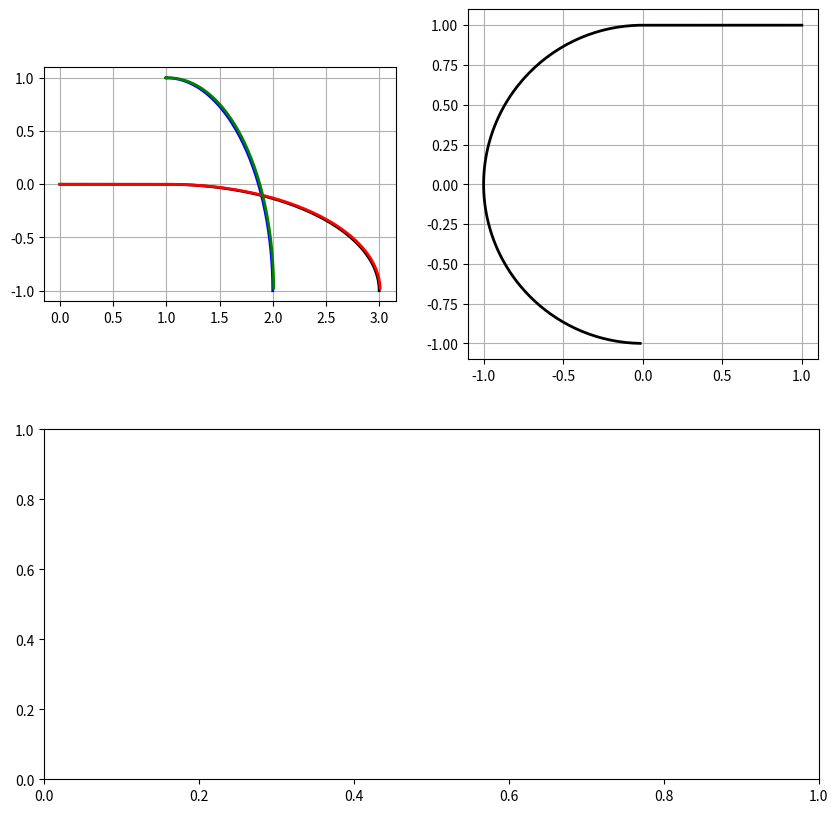

The script that saved this image:
import pandas as pd
import numpy as np
import matplotlib
import matplotlib.pyplot as plt
import seaborn as sns

t = np.linspace(0, np.pi/2, 100)

# true pos value
x1 = np.hstack([np.linspace(-1.0, 0.0, 100), 2.0 * np.sin(t)]) + 1.0
y1 = np.hstack([[1.0]*100, 1.0 * np.cos(t)]) - 1.0
x2 = np.hstack([[0.0]*100, 1.0 * np.sin(t)]) + 1.0
y2 = np.hstack([[2.0]*100, 2.0 * np.cos(t)]) - 1.0

# Observed  value
v1x = np.diff(x1)
v1y = np.diff(y1)
v1 = np.sqrt(v1x**2 + v1y**2)
theta = np.hstack([[0], np.arctan(np.diff(y1)/np.diff(x1))])
theta[np.isnan(theta)] = 0.0
X2 = (x2-x1)*np.cos(theta) + (y2-y1)*np.sin(theta)
Y2 = (y2-y1)*np.cos(theta) - (x2-x1)*np.sin(theta)

# Estimated value
x1e = []
y1e = []
for i,v in enumerate(v1):
    if i == 0:
        x1e.append(0)
        y1e.append(0)
    else:
        x1e.append(x1e[i-1] + v*np.cos(theta[i]))
        y1e.append(y1e[i-1] + v*np.sin(theta[i]))
x1e.append(x1e[-1])
y1e.append(y1e[-1])
x2e = X2*np.cos(theta) - Y2*np.sin(theta) + x1e
y2e = X2*np.sin(theta) + Y2*np.cos(theta) + y1e


fig = plt.figure(figsize=(10,10))
ax1 = plt.subplot2grid((2,2), (0,0))
ax2 = plt.subplot2grid((2,2), (0,1))
ax3 = plt.subplot2grid((2,2), (1,0), colspan=2)

ax1.plot(x1, y1, linewidth=2, color='k')
ax1.plot(x2, y2, linewidth=2, color='b')
ax1.plot(x1e, y1e, linewidth=2, color='r')
ax1.plot(x2e, y2e, linewidth=2, color='g')
ax1.set_aspect('equal')
ax1.grid(True)

ax2.plot(X2, Y2, linewidth=2, color='k')
ax2.set_aspect('equal')
ax2.grid(True)

fig.show()
